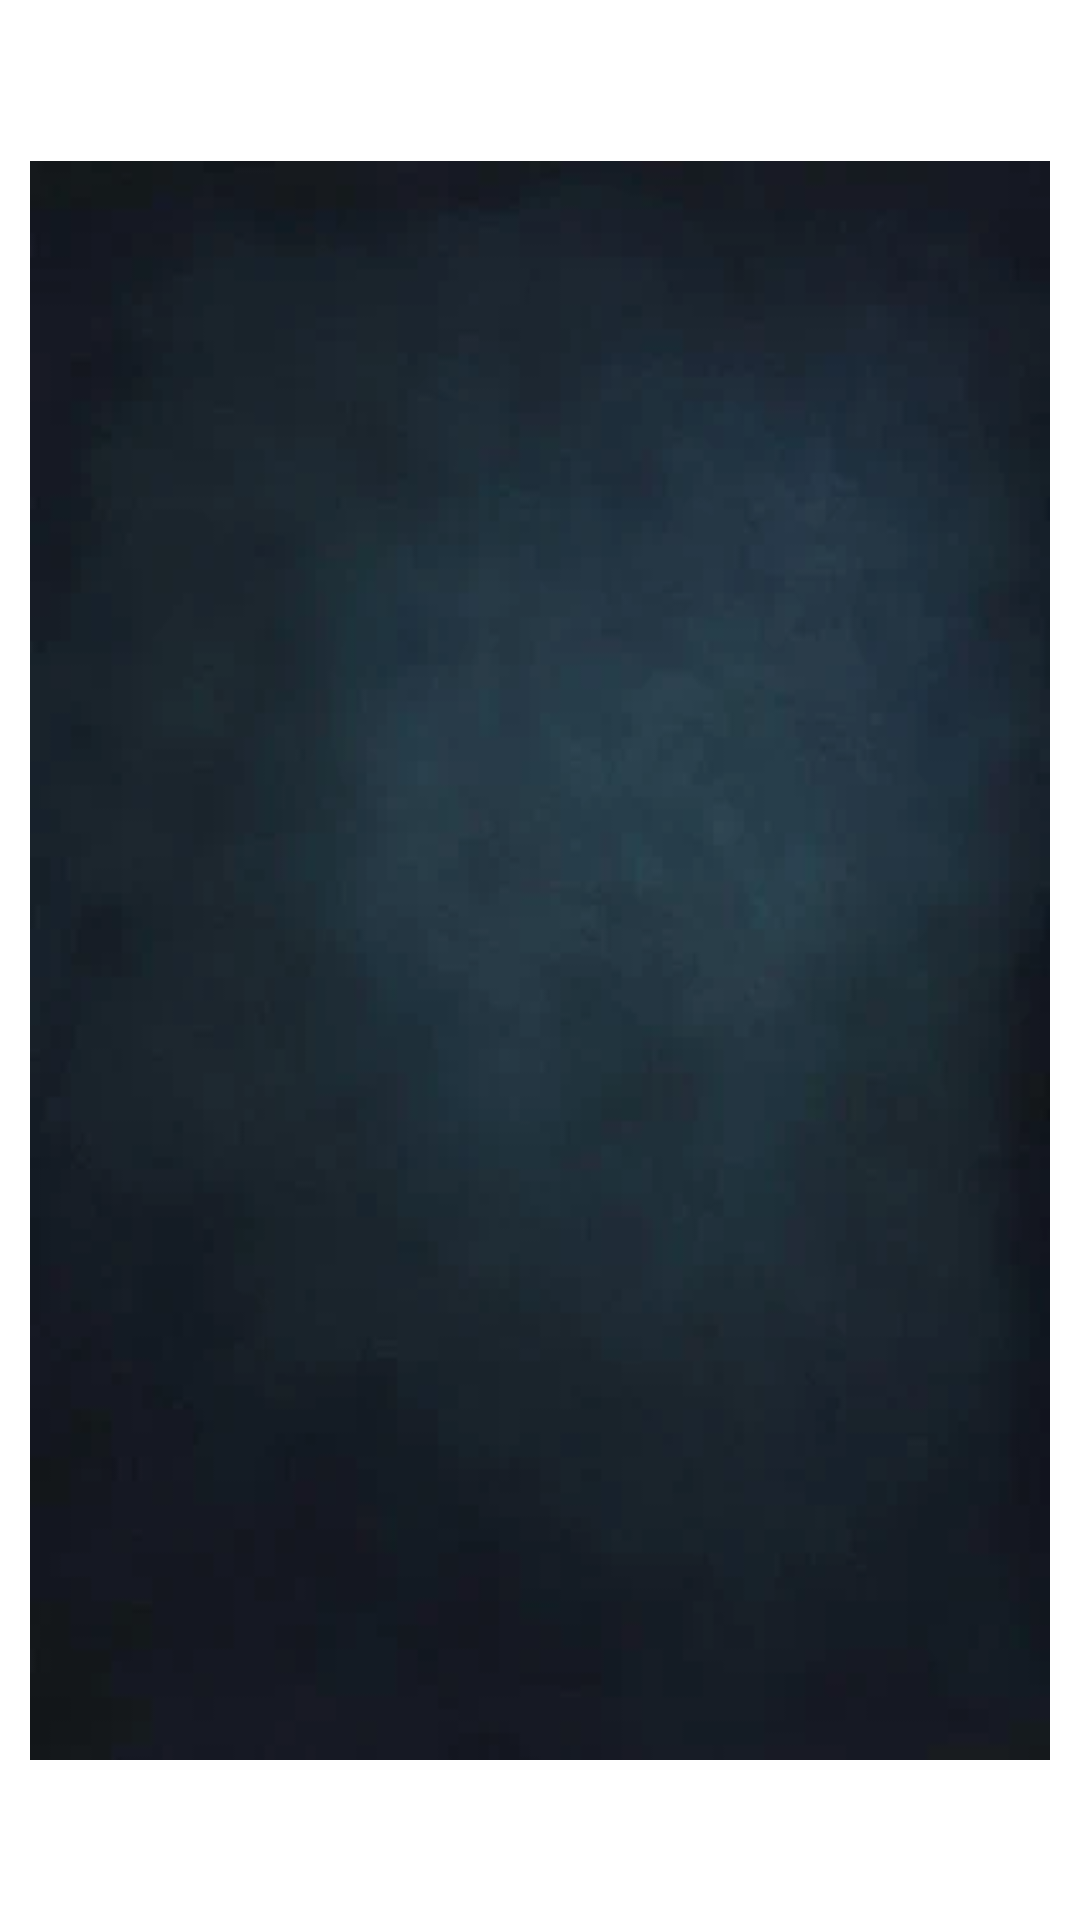

Reconstruct the res/layout file that produces this screen, plus the resources it refers to.
<!-- AndroidManifest.xml: application theme Theme.NeoCare -->
<!-- res/layout/activity_aboutus.xml -->
<?xml version="1.0" encoding="utf-8"?>
<RelativeLayout xmlns:android="http://schemas.android.com/apk/res/android"
    android:id="@+id/layout"
    android:layout_width="match_parent"
    android:layout_height="match_parent"
    android:orientation="vertical"
    android:background="@drawable/background_card"
    >

    <TextView
        android:layout_width="wrap_content"
        android:layout_height="wrap_content"
        android:id="@+id/tvAboutHeader"
        android:text="About NeoCare"
        android:textSize="25dp"
        android:textColor="@color/white"
        android:textStyle="bold"
        android:layout_alignParentTop="true"
        android:layout_marginTop="10dp"
        android:layout_centerHorizontal="true"
        />

    <ScrollView
        android:layout_width="wrap_content"
        android:layout_height="wrap_content"
        android:layout_below="@+id/tvAboutHeader"
        android:layout_marginBottom="20dp">

        <TextView
            android:id="@+id/tvAboutDetails"
            android:layout_width="wrap_content"
            android:layout_height="wrap_content"
            android:textSize="20dp"
            android:textColor="@color/white"
            android:textStyle="bold"
            android:layout_marginTop="10dp"
            android:layout_centerHorizontal="true"
            android:layout_below="@+id/tvAboutHeader"
            android:layout_marginLeft="10dp"
            android:layout_marginRight="10dp"
            android:background="@drawable/rounded_background"
            android:paddingBottom="10dp"/>

    </ScrollView>

</RelativeLayout>
<!-- resources referenced by this layout -->
<resources>
  <color name="white">#FFFFFFFF</color>
  <!-- drawable rounded_background (drawable) -->
  <?xml version="1.0" encoding="utf-8"?>
  <layer-list xmlns:android="http://schemas.android.com/apk/res/android">
      
      <item android:drawable="@drawable/back" />
  
      
      <item>
          <shape android:shape="rectangle">
              <solid android:color="@android:color/transparent" /> 
              <corners android:radius="8dp" /> 
          </shape>
      </item>
  </layer-list>
  <style name="Theme.NeoCare" parent="Theme.MaterialComponents.DayNight.DarkActionBar">
          
          <item name="colorPrimary">@color/purple_500</item>
          <item name="colorPrimaryVariant">@color/purple_700</item>
          <item name="colorOnPrimary">@color/white</item>
          
          <item name="colorSecondary">@color/teal_200</item>
          <item name="colorSecondaryVariant">@color/teal_700</item>
          <item name="colorOnSecondary">@color/black</item>
          
          <item name="android:statusBarColor">?attr/colorPrimaryVariant</item>
          
      </style>
  <!-- drawable back: webp bitmap (drawable, 4596 bytes) -->
  <color name="purple_500">#FF6200EE</color>
  <color name="purple_700">#FF3700B3</color>
  <color name="teal_200">#FF03DAC5</color>
  <color name="teal_700">#FF018786</color>
  <color name="black">#FF000000</color>
</resources>
